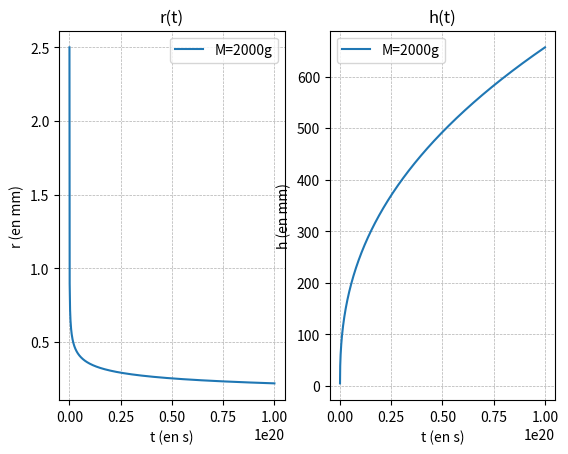

Generate this figure with matplotlib:
import numpy as np
import matplotlib.pyplot as plt
from scipy.integrate import solve_ivp


def modeleKV_solve(
    h0,
    r0,
    rho,
    k,
    Bn,
    a=1.0,
    M=0.0,
    G=50.0,
    sigma=5.0e-2,
    m=1.0,
    g=9.81,
    Di=0.2,
    t_final=10.0,
):
    t_eval = np.linspace(0, t_final, 1000)
    tau0 = Bn * rho * g * h0
    eta = Di * tau0 * (g / h0) ** 0.5

    # Système d'EDO
    def kelvin_voigt_ode(t, y):
        R, U, Gamma = y

        # Protection numérique
        R = max(R, 1e-6)

        gamma_p = a * U * (R / r0) ** 2 / h0
        if np.isnan(gamma_p) or np.isinf(gamma_p):
            gamma_p = 0.0

        tauT = (
            (k + eta) * np.abs(gamma_p) ** m * np.sign(gamma_p)
            + tau0
            + G * Gamma
            - rho * g * h0 * (r0 / R) ** 2
            - M * g / (np.pi * R)
            - sigma / r0 * (r0 / R - 1)
        )

        if tauT < tau0:
            gamma_p = 0.0

        dRdt = U
        dGammadt = gamma_p
        dUdt = -2 * R**6 * tauT / rho + 3 * U / R

        return [dRdt, dUdt, dGammadt]

    # Conditions initiales
    y0 = [r0, 0.0, 0.0]

    # Résolution
    sol = solve_ivp(
        kelvin_voigt_ode,
        t_span=(0, t_final),
        y0=y0,
        method="BDF",  # Méthode implicite stable
        t_eval=t_eval,
        rtol=1e-6,
        atol=1e-9,
    )

    R, U, Gamma = sol.y
    T = sol.t

    h_inf = h0 * (r0 / R[-1]) ** 2

    return 1 - h_inf / h0, T, R, U, Gamma


if __name__ == "__main__":
    # Paramètres

    h0 = 0.005
    r0 = 0.0025
    ML = [2]

    rho = 1.28e3
    k = 90
    G = 907
    tau0 = 15
    sigma = 5e-2
    m = 0.4
    g = 9.81

    Di = 0
    Bn = tau0 / (rho * g * h0)

    t_final = 1e20

    RL = []
    HL = []
    UL = []
    T = []

    for n, M in enumerate(ML):
        c, T, R, U, Gamma = modeleKV_solve(
            h0, r0, rho, k, Bn, M=M, G=G, sigma=sigma, m=m, g=g, Di=Di, t_final=t_final
        )
        RL.append(R)
        HL.append(h0 * (r0 / R) ** 2)
        UL.append(U)

    # print(f"Rayon final : {R[-1]:.4f} m")

    # Tracés
    plt.figure()
    plt.subplot(1, 2, 1)
    for n in range(len(ML)):
        plt.plot(T, 1000 * RL[n], label=f"M={1000 * ML[n]}g")
    plt.title("r(t)")
    plt.grid(True, which="both", linestyle="--", linewidth=0.5)
    plt.xlabel("t (en s)")
    plt.ylabel("r (en mm)")
    plt.legend()

    plt.subplot(1, 2, 2)
    for n in range(len(ML)):
        plt.plot(T, 1000 * HL[n], label=f"M={1000 * ML[n]}g")
    plt.title("h(t)")
    plt.grid(True, which="both", linestyle="--", linewidth=0.5)
    plt.xlabel("t (en s)")
    plt.ylabel("h (en mm)")
    plt.legend()

    # plt.tight_layout()
    plt.show()
